Image classification data set "data" (karthikeyanV2K/Alwin-Fp on GitHub). Class labels (3): fan, light, plug.

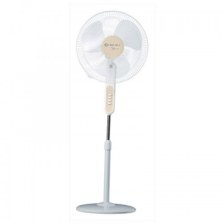
Label: fan

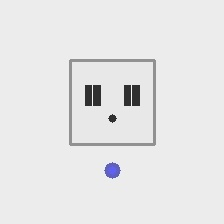
Label: plug

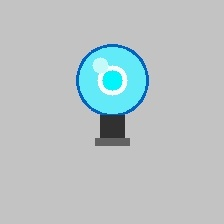
Label: light

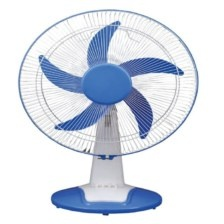
Label: fan

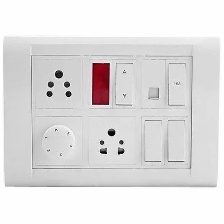
Label: plug

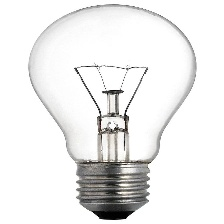
Label: light
